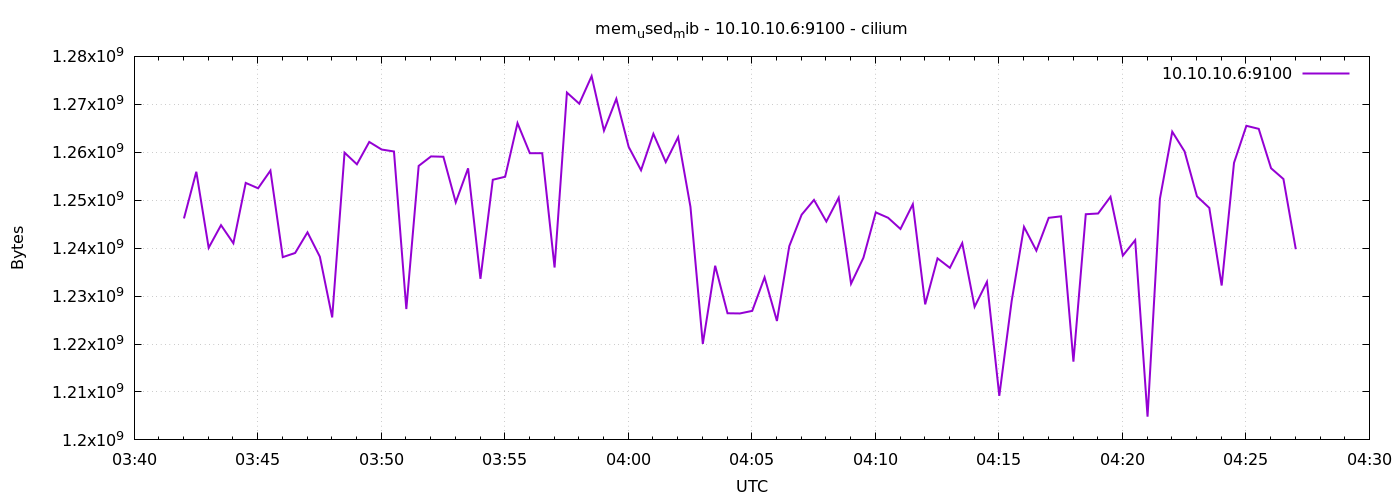

Values plotted in this chart, from the file beside it:
1776915721	1246195712
1776915751	1255931904
1776915781	1240076288
1776915811	1244790784
1776915841	1241018368
1776915871	1253609472
1776915901	1252483072
1776915931	1256173568
1776915961	1238122496
1776915991	1238994944
1776916021	1243295744
1776916051	1238220800
1776916081	1225551872
1776916111	1259917312
1776916141	1257492480
1776916171	1262153728
1776916201	1260572672
1776916231	1260163072
1776916261	1227292672
1776916291	1257152512
1776916321	1259134976
1776916351	1259061248
1776916381	1249550336
1776916411	1256648704
1776916441	1233596416
1776916471	1254264832
1776916501	1254891520
1776916531	1266077696
1776916561	1259798528
1776916591	1259806720
1776916621	1235959808
1776916651	1272451072
1776916681	1270132736
1776916711	1275879424
1776916741	1264517120
1776916771	1271152640
1776916801	1261121536
1776916831	1256251392
1776916861	1263841280
1776916891	1257947136
1776916921	1263140864
1776916951	1248612352
1776916981	1220030464
1776917011	1236328448
1776917041	1226416128
1776917071	1226375168
1776917101	1226911744
1776917131	1233903616
1776917161	1224806400
1776917191	1240416256
1776917221	1246973952
1776917251	1250058240
1776917281	1245552640
1776917311	1250516992
1776917341	1232588800
1776917371	1237987328
1776917401	1247461376
1776917431	1246330880
1776917461	1244000256
1776917491	1249161216
1776917521	1228271616
... 30 more rows
